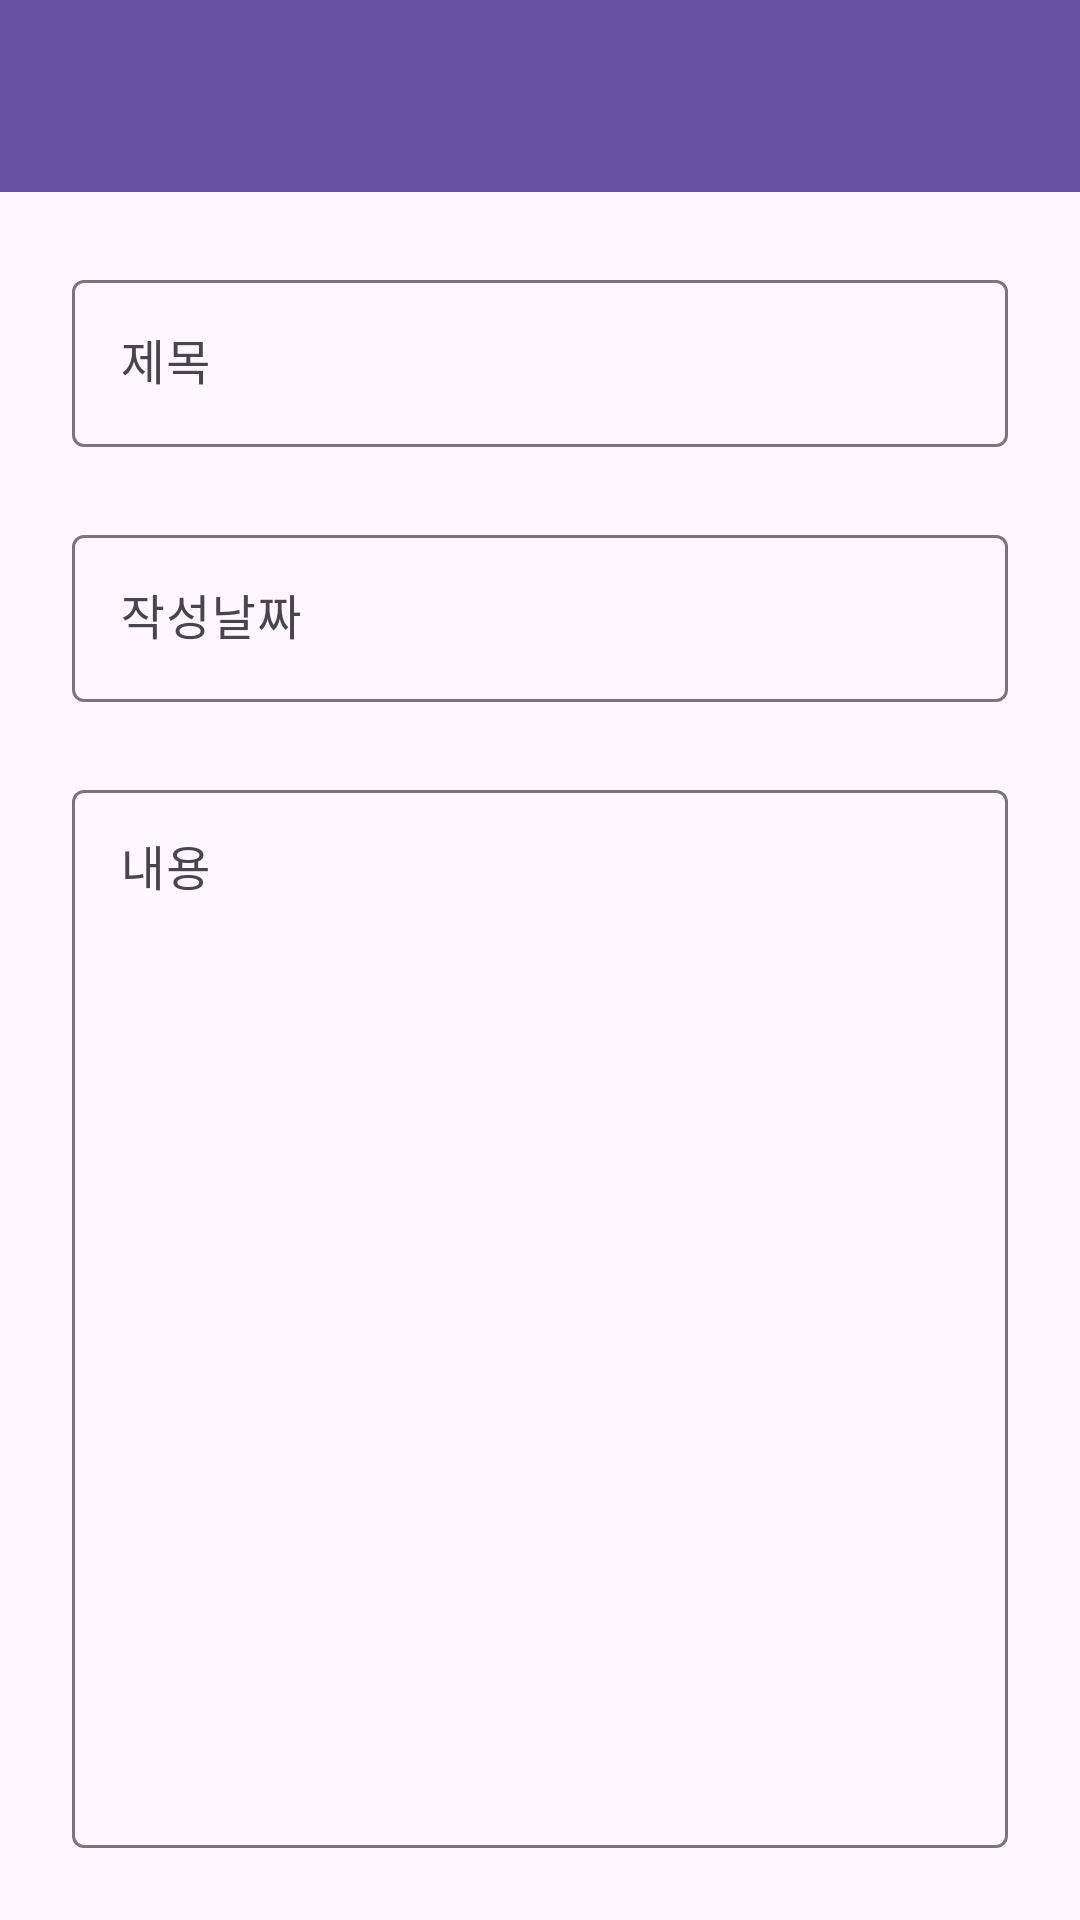

Write the Android layout XML for this screen, with the resource values it uses.
<!-- AndroidManifest.xml: application theme Theme.Project_Memo -->
<!-- res/layout/activity_view_memo.xml -->
<?xml version="1.0" encoding="utf-8"?>
<androidx.constraintlayout.widget.ConstraintLayout xmlns:android="http://schemas.android.com/apk/res/android"
    xmlns:app="http://schemas.android.com/apk/res-auto"
    xmlns:tools="http://schemas.android.com/tools"
    android:layout_width="match_parent"
    android:layout_height="match_parent"
    tools:context=".ViewMemoActivity">

    <com.google.android.material.appbar.MaterialToolbar
        android:id="@+id/toolbarViewMemo"
        android:layout_width="0dp"
        android:layout_height="wrap_content"
        android:background="?attr/colorPrimary"
        android:minHeight="?attr/actionBarSize"
        android:theme="?attr/actionBarTheme"
        app:layout_constraintEnd_toEndOf="parent"
        app:layout_constraintStart_toStartOf="parent"
        app:layout_constraintTop_toTopOf="parent" />

    <com.google.android.material.textfield.TextInputLayout
        android:id="@+id/textInputLayout2"
        android:layout_width="0dp"
        android:layout_height="wrap_content"
        android:layout_marginStart="24dp"
        android:layout_marginTop="24dp"
        android:layout_marginEnd="24dp"
        android:hint="제목"
        app:layout_constraintEnd_toEndOf="parent"
        app:layout_constraintStart_toStartOf="parent"
        app:layout_constraintTop_toBottomOf="@+id/toolbarViewMemo">

        <com.google.android.material.textfield.TextInputEditText
            android:id="@+id/inputViewTitle"
            android:layout_width="match_parent"
            android:layout_height="wrap_content"
            android:enabled="false" />
    </com.google.android.material.textfield.TextInputLayout>

    <com.google.android.material.textfield.TextInputLayout
        android:id="@+id/textInputLayout3"
        android:layout_width="0dp"
        android:layout_height="wrap_content"
        android:layout_marginStart="24dp"
        android:layout_marginTop="24dp"
        android:layout_marginEnd="24dp"
        android:hint="작성날짜"
        app:layout_constraintEnd_toEndOf="parent"
        app:layout_constraintStart_toStartOf="parent"
        app:layout_constraintTop_toBottomOf="@+id/textInputLayout2">

        <com.google.android.material.textfield.TextInputEditText
            android:id="@+id/inputViewDate"
            android:layout_width="match_parent"
            android:layout_height="wrap_content"
            android:enabled="false" />
    </com.google.android.material.textfield.TextInputLayout>

    <com.google.android.material.textfield.TextInputLayout
        android:layout_width="0dp"
        android:layout_height="0dp"
        android:layout_marginStart="24dp"
        android:layout_marginTop="24dp"
        android:layout_marginEnd="24dp"
        android:layout_marginBottom="24dp"
        android:hint="내용"
        app:layout_constraintBottom_toBottomOf="parent"
        app:layout_constraintEnd_toEndOf="parent"
        app:layout_constraintStart_toStartOf="parent"
        app:layout_constraintTop_toBottomOf="@+id/textInputLayout3">

        <com.google.android.material.textfield.TextInputEditText
            android:id="@+id/inputViewContent"
            android:layout_width="match_parent"
            android:layout_height="match_parent"
            android:enabled="false"
            android:gravity="start"
            android:singleLine="false"
            android:overScrollMode="ifContentScrolls" />
    </com.google.android.material.textfield.TextInputLayout>
</androidx.constraintlayout.widget.ConstraintLayout>
<!-- resources referenced by this layout -->
<resources>
  <style name="Theme.Project_Memo" parent="Base.Theme.Project_Memo" />
  <style name="Base.Theme.Project_Memo" parent="Theme.Material3.DayNight.NoActionBar">
          
          
      </style>
</resources>
